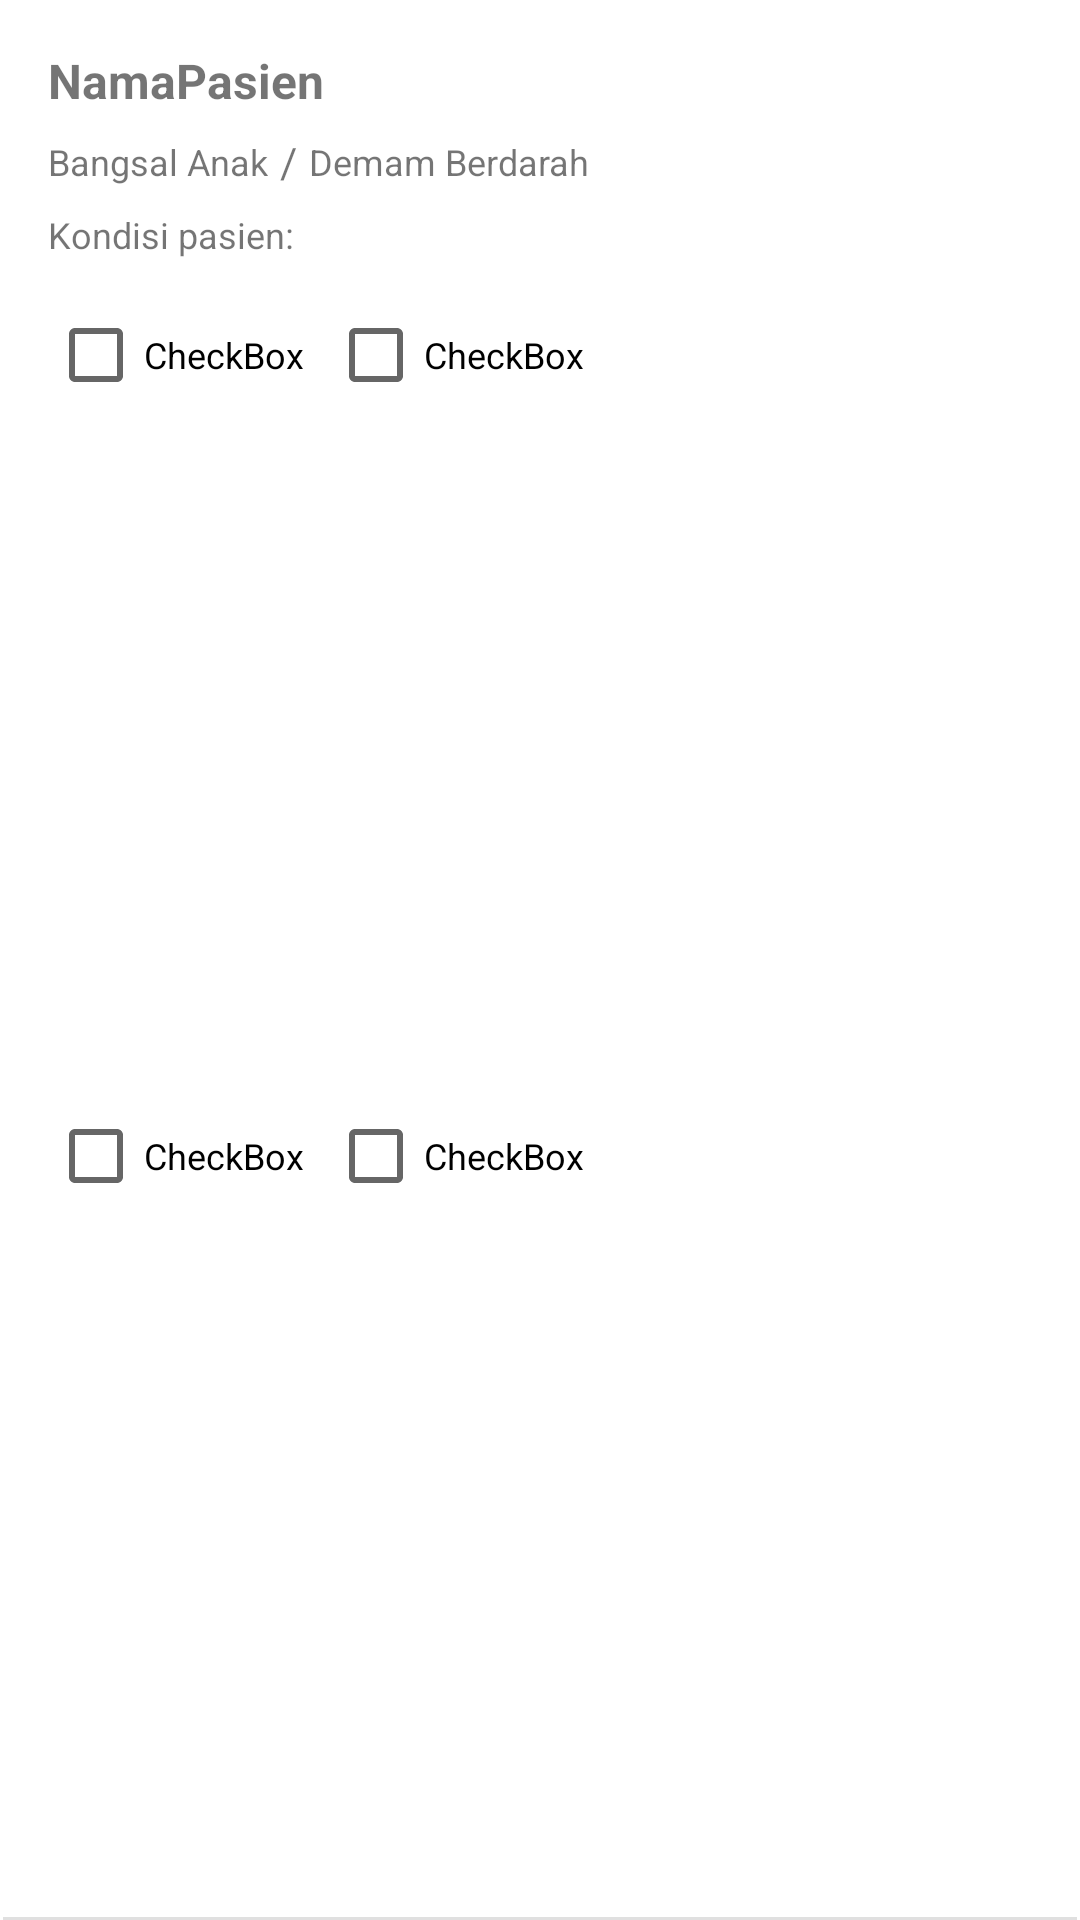

Write the Android layout XML for this screen, with the resource values it uses.
<!-- AndroidManifest.xml: application theme Theme.MOOP_UAS -->
<!-- res/layout/pasien_one_line_layout.xml -->
<?xml version="1.0" encoding="utf-8"?>
<androidx.constraintlayout.widget.ConstraintLayout xmlns:android="http://schemas.android.com/apk/res/android"
    xmlns:app="http://schemas.android.com/apk/res-auto"
    xmlns:tools="http://schemas.android.com/tools"
    android:id="@+id/cl_one_layout"
    android:layout_width="match_parent"
    android:layout_height="wrap_content">

    <CheckBox
        android:id="@+id/cb_one_gejala2"
        android:layout_width="wrap_content"
        android:layout_height="wrap_content"
        android:layout_marginStart="16dp"
        android:layout_marginTop="4dp"
        android:layout_marginBottom="16dp"
        android:clickable="false"
        android:focusable="false"
        android:text="CheckBox"
        android:textSize="12sp"
        app:layout_constraintBottom_toBottomOf="parent"
        app:layout_constraintStart_toStartOf="parent"
        app:layout_constraintTop_toBottomOf="@+id/cb_one_gejala1" />

    <TextView
        android:id="@+id/tv_one_namaPasien"
        android:layout_width="wrap_content"
        android:layout_height="wrap_content"
        android:layout_marginStart="16dp"
        android:layout_marginTop="16dp"
        android:text="NamaPasien"
        android:textSize="16sp"
        android:textStyle="bold"
        app:layout_constraintStart_toStartOf="parent"
        app:layout_constraintTop_toTopOf="parent" />

    <TextView
        android:id="@+id/tv_one_bangsal"
        android:layout_width="wrap_content"
        android:layout_height="wrap_content"
        android:layout_marginStart="16dp"
        android:layout_marginTop="8dp"
        android:text="Bangsal Anak"
        android:textSize="12sp"
        app:layout_constraintStart_toStartOf="parent"
        app:layout_constraintTop_toBottomOf="@+id/tv_one_namaPasien" />

    <TextView
        android:id="@+id/textView7"
        android:layout_width="wrap_content"
        android:layout_height="wrap_content"
        android:layout_marginStart="4dp"
        android:text="/"
        app:layout_constraintBottom_toBottomOf="@+id/tv_one_bangsal"
        app:layout_constraintStart_toEndOf="@+id/tv_one_bangsal"
        app:layout_constraintTop_toTopOf="@+id/tv_one_bangsal" />

    <TextView
        android:id="@+id/tv_one_penyakit"
        android:layout_width="wrap_content"
        android:layout_height="wrap_content"
        android:layout_marginStart="4dp"
        android:text="Demam Berdarah"
        android:textSize="12sp"
        app:layout_constraintBottom_toBottomOf="@+id/textView7"
        app:layout_constraintStart_toEndOf="@+id/textView7"
        app:layout_constraintTop_toTopOf="@+id/textView7" />

    <TextView
        android:id="@+id/textView9"
        android:layout_width="wrap_content"
        android:layout_height="wrap_content"
        android:layout_marginStart="16dp"
        android:layout_marginTop="8dp"
        android:text="@string/tv_one_kondisi"
        android:textSize="12sp"
        app:layout_constraintStart_toStartOf="parent"
        app:layout_constraintTop_toBottomOf="@+id/tv_one_bangsal" />

    <CheckBox
        android:id="@+id/cb_one_gejala1"
        android:layout_width="wrap_content"
        android:layout_height="wrap_content"
        android:layout_marginStart="16dp"
        android:layout_marginTop="8dp"
        android:clickable="false"
        android:focusable="false"
        android:text="CheckBox"
        android:textSize="12sp"
        app:layout_constraintStart_toStartOf="parent"
        app:layout_constraintTop_toBottomOf="@+id/textView9" />

    <CheckBox
        android:id="@+id/cb_one_gejala4"
        android:layout_width="wrap_content"
        android:layout_height="wrap_content"
        android:layout_marginStart="8dp"
        android:clickable="false"
        android:focusable="false"
        android:text="CheckBox"
        android:textSize="12sp"
        app:layout_constraintBottom_toBottomOf="@+id/cb_one_gejala2"
        app:layout_constraintStart_toEndOf="@+id/cb_one_gejala2"
        app:layout_constraintTop_toTopOf="@+id/cb_one_gejala2" />

    <CheckBox
        android:id="@+id/cb_one_gejala3"
        android:layout_width="wrap_content"
        android:layout_height="wrap_content"
        android:layout_marginStart="8dp"
        android:clickable="false"
        android:focusable="false"
        android:text="CheckBox"
        android:textSize="12sp"
        app:layout_constraintBottom_toBottomOf="@+id/cb_one_gejala1"
        app:layout_constraintStart_toEndOf="@+id/cb_one_gejala1"
        app:layout_constraintTop_toTopOf="@+id/cb_one_gejala1" />

    <View
        android:id="@+id/divider3"
        android:layout_width="0dp"
        android:layout_height="1dp"
        android:layout_marginStart="1dp"
        android:layout_marginEnd="1dp"
        android:background="?android:attr/listDivider"
        app:layout_constraintBottom_toBottomOf="parent"
        app:layout_constraintEnd_toEndOf="parent"
        app:layout_constraintStart_toStartOf="parent" />

</androidx.constraintlayout.widget.ConstraintLayout>
<!-- resources referenced by this layout -->
<resources>
  <string name="tv_one_kondisi">Kondisi pasien:</string>
  <style name="Theme.MOOP_UAS" parent="Theme.MaterialComponents.DayNight.DarkActionBar">
          
          <item name="colorPrimary">@color/purple_500</item>
          <item name="colorPrimaryVariant">@color/purple_700</item>
          <item name="colorOnPrimary">@color/white</item>
          
          <item name="colorSecondary">@color/teal_200</item>
          <item name="colorSecondaryVariant">@color/teal_700</item>
          <item name="colorOnSecondary">@color/black</item>
          
          <item name="android:statusBarColor" tools:targetApi="l">?attr/colorPrimaryVariant</item>
          
      </style>
  <!-- not gathered from this repository: default colours our renderer supplied (Android Studio template values) -->
  <color name="purple_500">#FF6200EE</color>
  <color name="purple_700">#FF3700B3</color>
  <color name="teal_200">#FF03DAC5</color>
  <color name="teal_700">#FF018786</color>
  <color name="black">#FF000000</color>
  <color name="white">#FFFFFFFF</color>
</resources>
